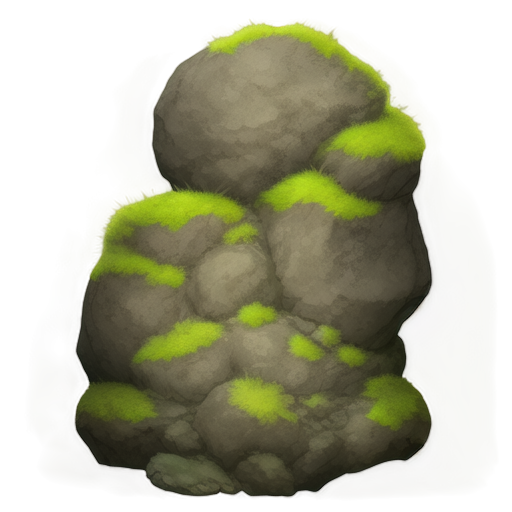
Generation parameters embedded in this image by AUTOMATIC1111 Stable Diffusion web UI or a fork of it (Forge, ...) (PNG 'parameters' text chunk):
A rugged boulder covered with patches of soft green moss, 2D animation style, textured surface with natural cracks and weathered details, vibrant moss growing in uneven patterns along the edges and crevices, earthy gray tones of the rock contrasting with lush green tones of the moss, soft ambient lighting, clean and minimalistic design, centered composition, realistic and serene atmosphere, suitable for a standalone illustration
Steps: 20, Sampler: Euler a, Schedule type: Automatic, CFG scale: 7, Seed: 1923616679, Size: 512x512, Model hash: 481989b6f0, Model: AnythingXL_v50, layerdiffusion_enabled: True, layerdiffusion_method: (SD1.5) Only Generate Transparent Image (Attention Injection), layerdiffusion_weight: 1, layerdiffusion_ending_step: 1, layerdiffusion_fg_image: False, layerdiffusion_bg_image: False, layerdiffusion_blend_image: False, layerdiffusion_resize_mode: Crop and Resize, layerdiffusion_fg_additional_prompt: , layerdiffusion_bg_additional_prompt: , layerdiffusion_blend_additional_prompt: , Version: f2.0.1v1.10.1-previous-622-g1f140749